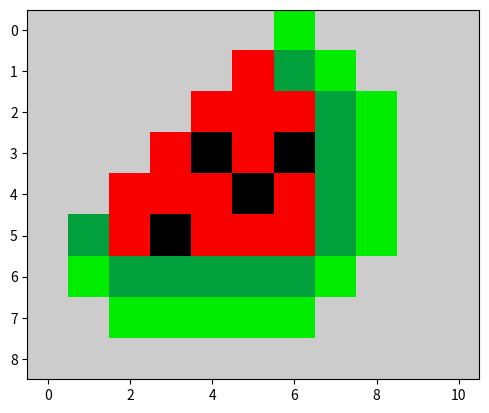

Generate this figure with matplotlib:
import matplotlib.pylab as plt
data = [[10,10,10,10,10,10,7,10,10,10,10],
        [10,10,10,10,10,9,6,7,10,10,10],
        [10,10,10,10,9,9,9,6,7,10,10],
        [10,10,10,9,3,9,3,6,7,10,10],
        [10,10,9,9,9,3,9,6,7,10,10],
        [10,6,9,3,9,9,9,6,7,10,10],
        [10,7,6,6,6,6,6,7,10,10,10],
        [10,10,7,7,7,7,7,10,10,10,10],
        [10,10,10,10,10,10,10,10,10,10,10]]
plt.imshow(data , cmap="nipy_spectral")
plt.show()